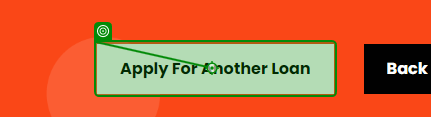
Workflow: newloan

Step 1: click on the button in window 'UiBank-Loan result' (chrome.exe)
